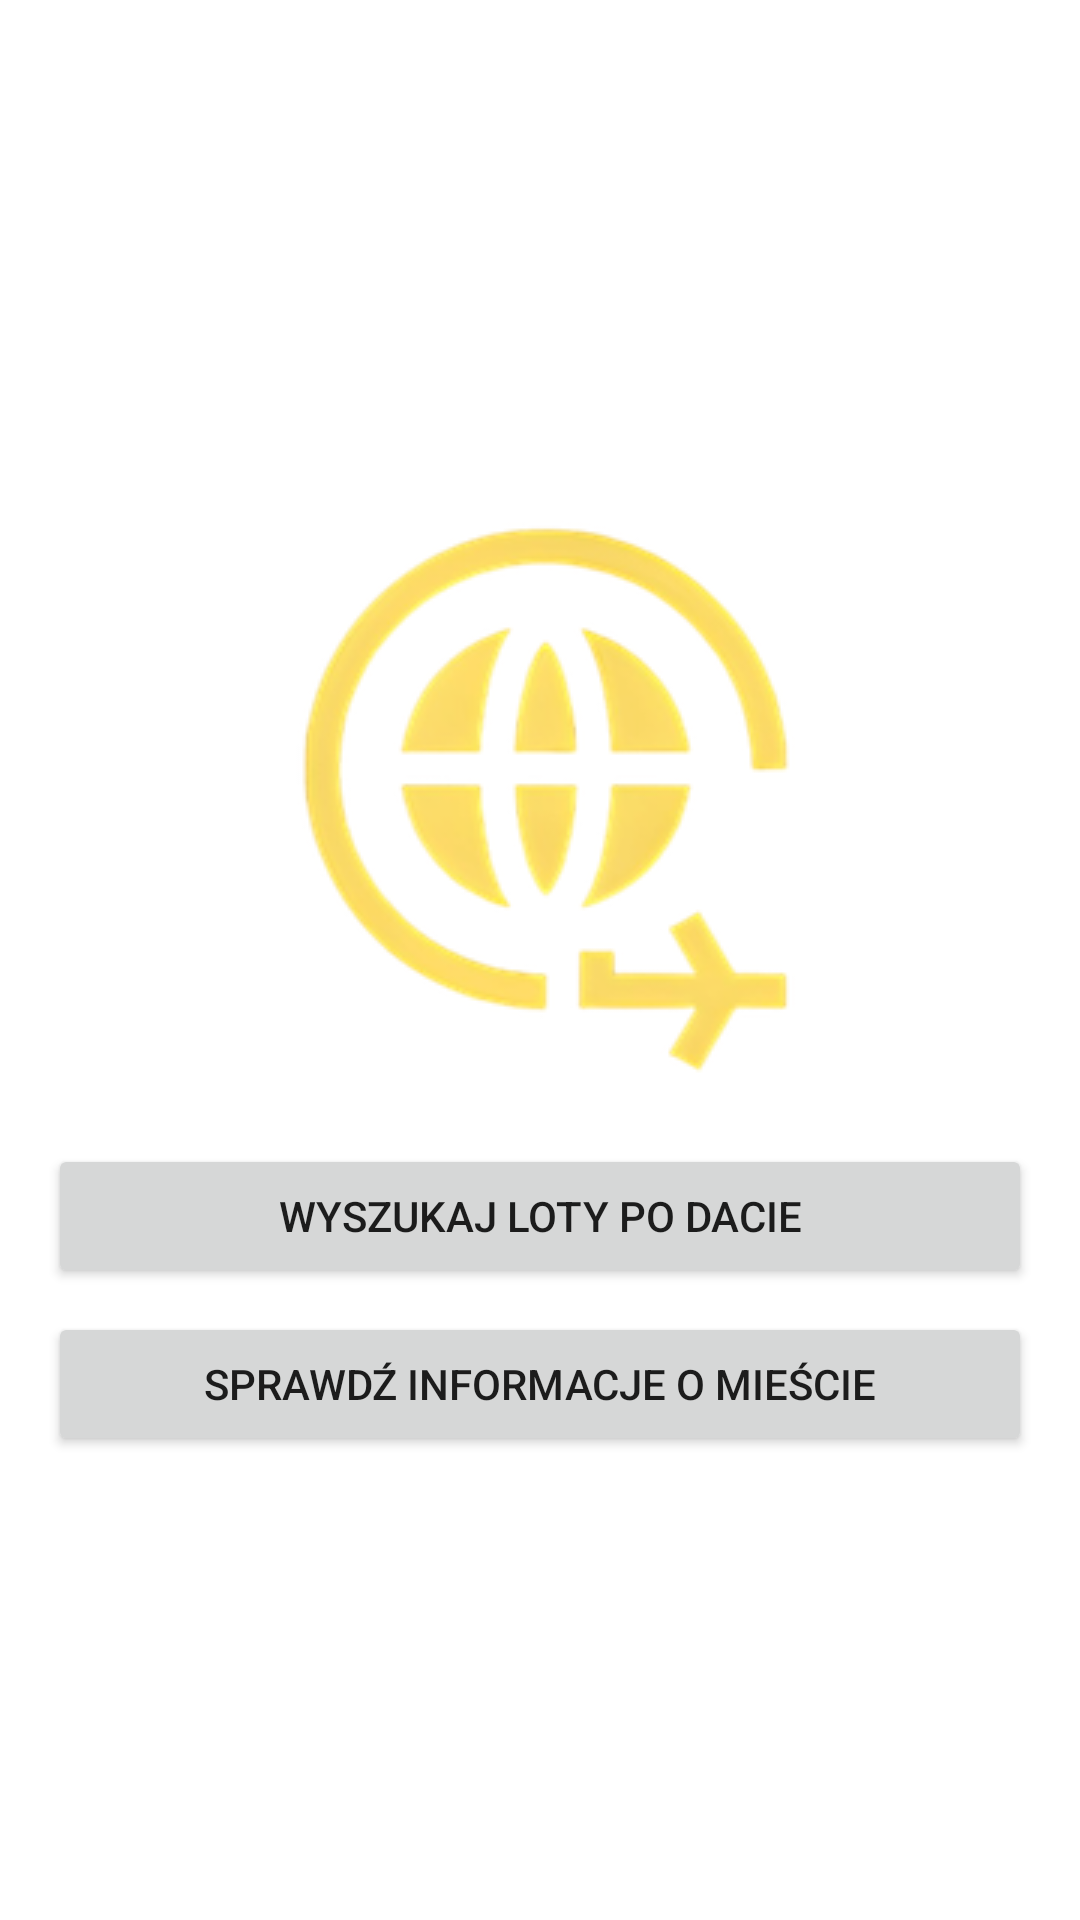

Here is an Android app screen rendered from its layout file. Give the layout XML and the strings, colors and styles it references.
<!-- AndroidManifest.xml: application theme Theme.Projekt_loty -->
<!-- res/layout/activity_main.xml -->
<LinearLayout xmlns:android="http://schemas.android.com/apk/res/android"
    xmlns:tools="http://schemas.android.com/tools"
    android:layout_width="match_parent"
    android:layout_height="match_parent"
    android:orientation="vertical"
    android:layout_gravity="bottom"
    android:background="@drawable/tlo"
    android:gravity="center_vertical">

    <ImageView
        android:layout_width="wrap_content"
        android:layout_height="wrap_content"
        android:src="@drawable/beznapisu"
        android:layout_marginTop="5dp"
        android:layout_gravity="center" />

    <Button
        android:id="@+id/buttonSearchFlights"
        android:layout_width="match_parent"
        android:layout_height="wrap_content"
        android:text="Wyszukaj loty po dacie"
        android:layout_marginTop="16dp"
        android:layout_marginStart="16dp"
        android:layout_marginEnd="16dp" />

    <Button
        android:id="@+id/buttonCheckCity"
        android:layout_width="match_parent"
        android:layout_height="wrap_content"
        android:text="Sprawdź informacje o mieście"
        android:layout_marginTop="8dp"
        android:layout_marginStart="16dp"
        android:layout_marginEnd="16dp" />

</LinearLayout>
<!-- resources referenced by this layout -->
<resources>
  <!-- drawable beznapisu: png bitmap (drawable, 32887 bytes) -->
  <style name="Theme.Projekt_loty" parent="Theme.MaterialComponents.DayNight.DarkActionBar">
          
          <item name="colorPrimary">@color/purple_500</item>
          <item name="colorPrimaryVariant">@color/purple_700</item>
          <item name="colorOnPrimary">@color/white</item>
          
          <item name="colorSecondary">@color/teal_200</item>
          <item name="colorSecondaryVariant">@color/teal_700</item>
          <item name="colorOnSecondary">@color/black</item>
          
          <item name="android:statusBarColor">?attr/colorPrimaryVariant</item>
          
      </style>
  <!-- not gathered from this repository: default colours our renderer supplied (Android Studio template values) -->
  <color name="purple_500">#FF6200EE</color>
  <color name="purple_700">#FF3700B3</color>
  <color name="teal_200">#FF03DAC5</color>
  <color name="teal_700">#FF018786</color>
  <color name="black">#FF000000</color>
  <color name="white">#FFFFFFFF</color>
</resources>
